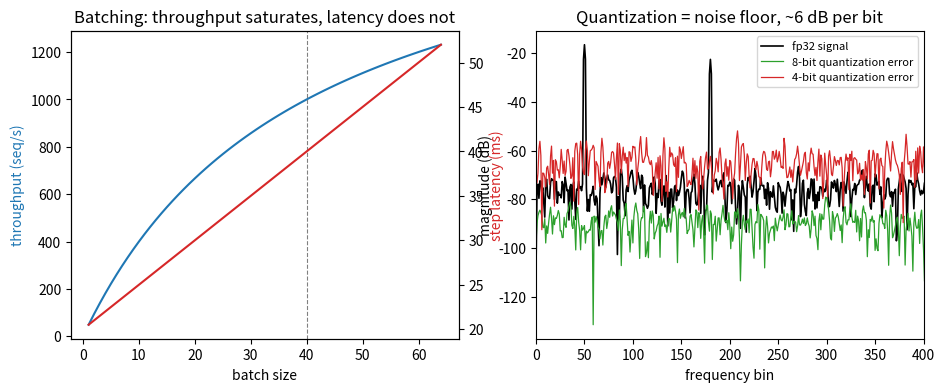

Python code for this plot:
"""
Day 125 - Consolidation Phase 10: two trade-offs that govern training and serving.

Left : batching. Step latency = t0 (fixed weight-load cost) + c*b (per-sequence compute).
       Throughput b/latency saturates while latency keeps climbing -> pick b at the knee.
Right: reduced precision is additive noise. Quantize a two-tone signal to 8 / 4 bits (uniform)
       and look at the noise floor in the spectrum: ~6.02 dB lower per extra bit.
"""
import numpy as np
import matplotlib.pyplot as plt

np.random.seed(42)

# ---- left: throughput vs latency ----
b = np.arange(1, 65)
t0, c = 20.0, 0.5                     # ms: fixed cost, per-sequence cost
lat = t0 + c * b
thr = b / lat * 1000                  # sequences / second

# ---- right: quantization noise floor ----
n = 1024
t = np.arange(n)
x = 0.6 * np.sin(2 * np.pi * 50 * t / n) + 0.3 * np.sin(2 * np.pi * 180 * t / n)
x = x + 0.01 * np.random.randn(n)
win = np.hanning(n)

def quant(v, bits):
    q = 2 ** (bits - 1) - 1
    s = np.max(np.abs(v)) / q         # symmetric per-tensor scale
    return np.round(v / s) * s

def psd_db(v):
    return 20 * np.log10(np.abs(np.fft.rfft(v * win)) / n + 1e-12)

f = np.arange(n // 2 + 1)
fig, axes = plt.subplots(1, 2, figsize=(11, 4))

ax = axes[0]
ax.plot(b, thr, color="tab:blue", label="throughput (seq/s)")
ax.set_xlabel("batch size")
ax.set_ylabel("throughput (seq/s)", color="tab:blue")
ax2 = ax.twinx()
ax2.plot(b, lat, color="tab:red", label="step latency (ms)")
ax2.set_ylabel("step latency (ms)", color="tab:red")
ax.axvline(t0 / c, color="gray", ls="--", lw=0.8)
ax.set_title("Batching: throughput saturates, latency does not")

ax = axes[1]
ax.plot(f, psd_db(x), color="black", lw=1.2, label="fp32 signal")
for bits, col in [(8, "tab:green"), (4, "tab:red")]:
    err = quant(x, bits) - x
    ax.plot(f, psd_db(err), color=col, lw=0.9, label=f"{bits}-bit quantization error")
ax.set_xlim(0, 400)
ax.set_xlabel("frequency bin")
ax.set_ylabel("magnitude (dB)")
ax.set_title("Quantization = noise floor, ~6 dB per bit")
ax.legend(fontsize=8)

plt.savefig("graph_DAY_125.png", dpi=120, bbox_inches="tight")
